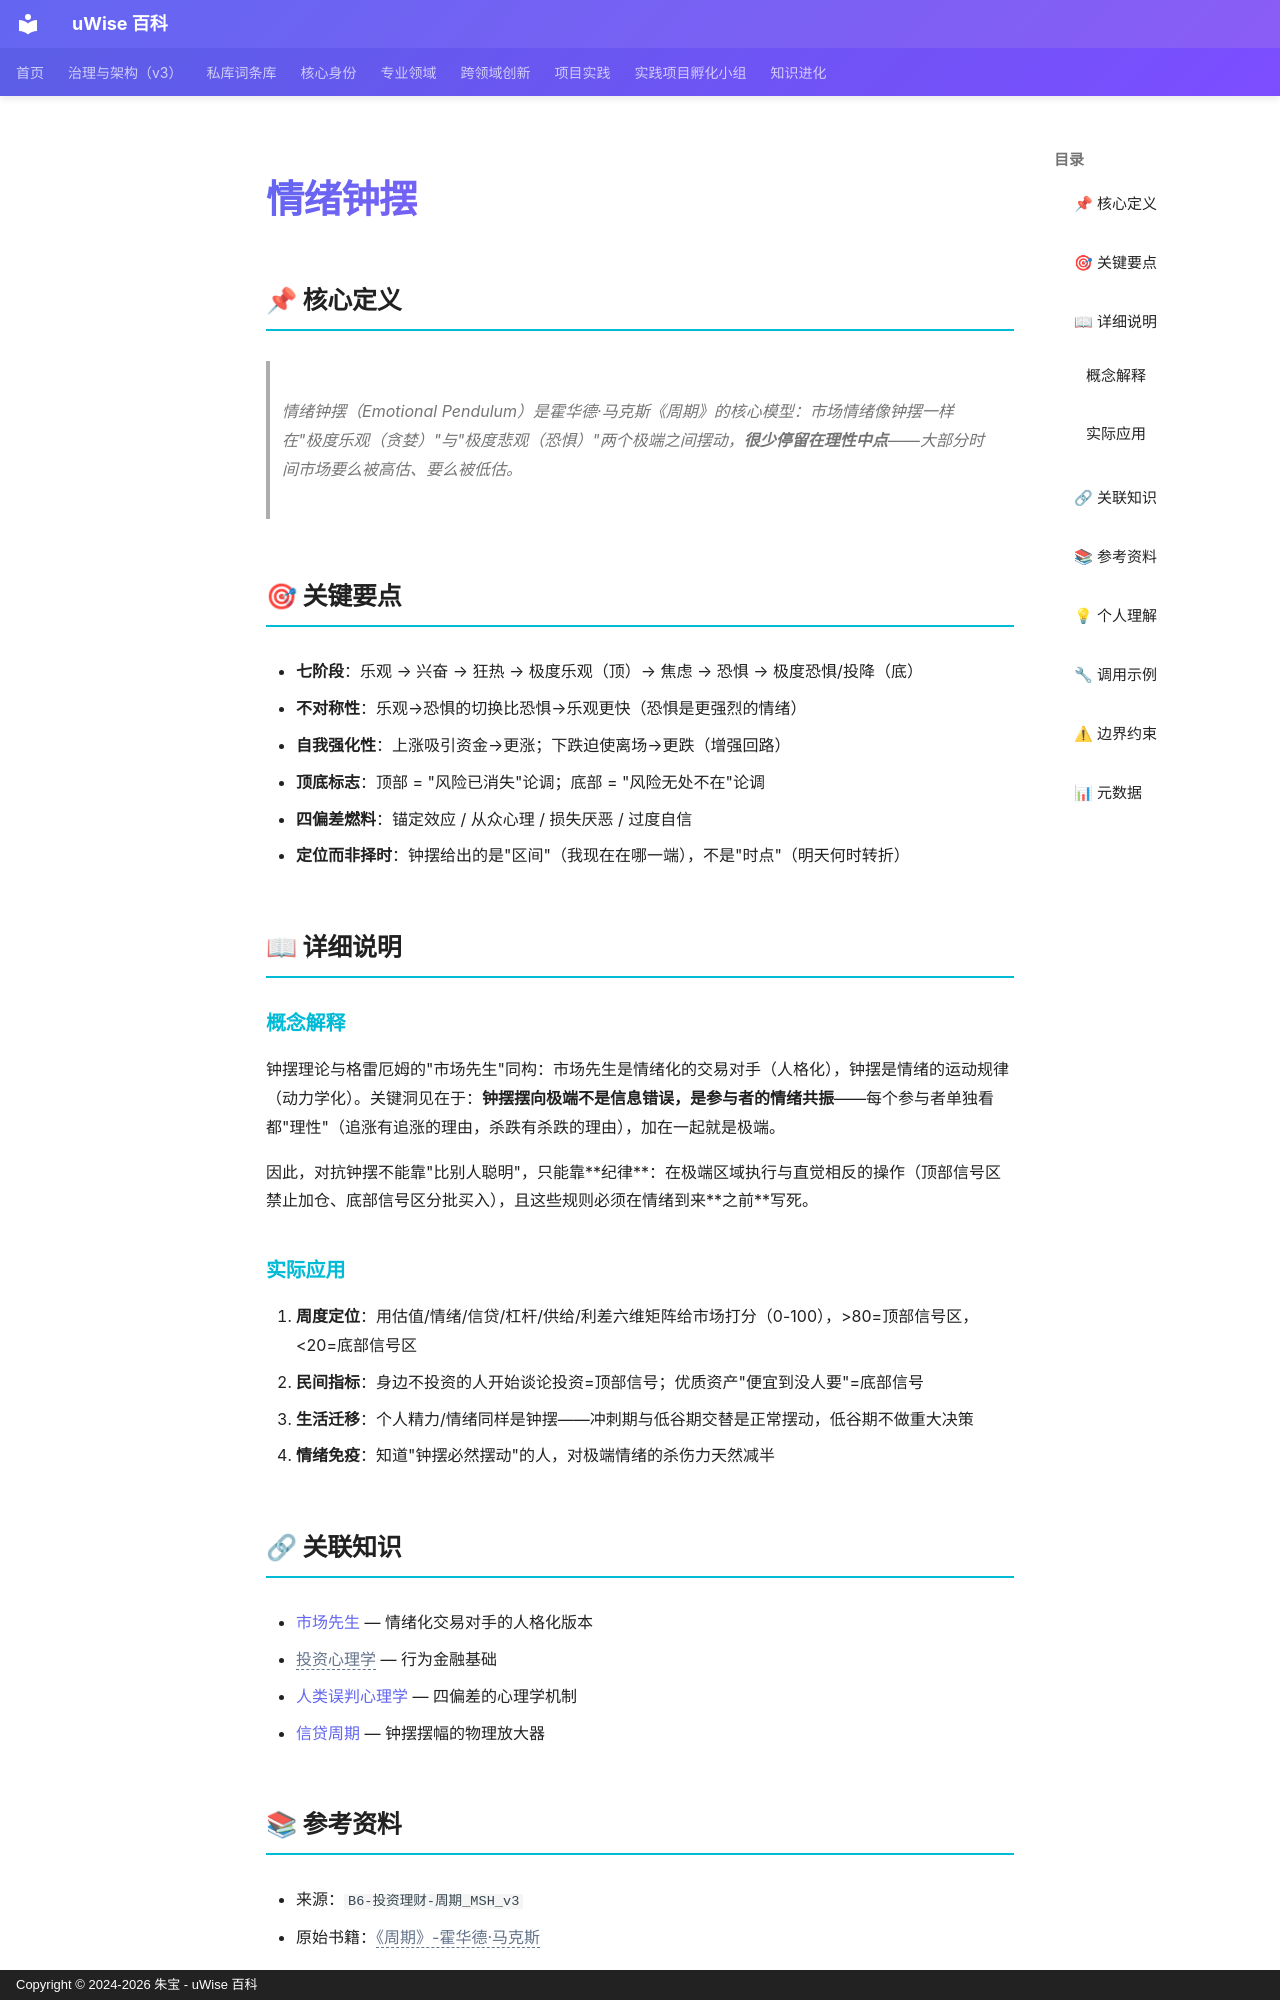

repository: zhubao315/uWise · page: vault-encyclopedia/md-67e5f1e5/index.html · generator: mkdocs · copyright: Copyright © 2024-2026 朱宝 - uWise 百科

---
title: "情绪钟摆"
description: "情绪钟摆（Emotional Pendulum）是霍华德·马克斯《周期》的核心模型：市场情绪像钟摆一样在\"极度乐观（贪婪）\"与\"极度悲观（恐惧）\"两个极端之间摆动，很少停留在理性中点——大部分时间市场要么被高估、要么被低估。"
---

# 情绪钟摆

## 📌 核心定义

> 情绪钟摆（Emotional Pendulum）是霍华德·马克斯《周期》的核心模型：市场情绪像钟摆一样在"极度乐观（贪婪）"与"极度悲观（恐惧）"两个极端之间摆动，**很少停留在理性中点**——大部分时间市场要么被高估、要么被低估。

## 🎯 关键要点

- **七阶段**：乐观 → 兴奋 → 狂热 → 极度乐观（顶）→ 焦虑 → 恐惧 → 极度恐惧/投降（底）
- **不对称性**：乐观→恐惧的切换比恐惧→乐观更快（恐惧是更强烈的情绪）
- **自我强化性**：上涨吸引资金→更涨；下跌迫使离场→更跌（增强回路）
- **顶底标志**：顶部 = "风险已消失"论调；底部 = "风险无处不在"论调
- **四偏差燃料**：锚定效应 / 从众心理 / 损失厌恶 / 过度自信
- **定位而非择时**：钟摆给出的是"区间"（我现在在哪一端），不是"时点"（明天何时转折）

## 📖 详细说明

### 概念解释

钟摆理论与格雷厄姆的"市场先生"同构：市场先生是情绪化的交易对手（人格化），钟摆是情绪的运动规律（动力学化）。关键洞见在于：**钟摆摆向极端不是信息错误，是参与者的情绪共振**——每个参与者单独看都"理性"（追涨有追涨的理由，杀跌有杀跌的理由），加在一起就是极端。

因此，对抗钟摆不能靠"比别人聪明"，只能靠**纪律**：在极端区域执行与直觉相反的操作（顶部信号区禁止加仓、底部信号区分批买入），且这些规则必须在情绪到来**之前**写死。

### 实际应用

1. **周度定位**：用估值/情绪/信贷/杠杆/供给/利差六维矩阵给市场打分（0-100），>80=顶部信号区，<20=底部信号区
2. **民间指标**：身边不投资的人开始谈论投资=顶部信号；优质资产"便宜到没人要"=底部信号
3. **生活迁移**：个人精力/情绪同样是钟摆——冲刺期与低谷期交替是正常摆动，低谷期不做重大决策
4. **情绪免疫**：知道"钟摆必然摆动"的人，对极端情绪的杀伤力天然减半

## 🔗 关联知识

- [市场先生](../md-398ba39d/) — 情绪化交易对手的人格化版本
- <span class="uw-unresolved" data-target="投资心理学" title="未解析的双链目标：投资心理学">投资心理学</span> — 行为金融基础
- [人类误判心理学](../md-77b1159f/) — 四偏差的心理学机制
- [信贷周期](../md-d7598878/) — 钟摆摆幅的物理放大器
